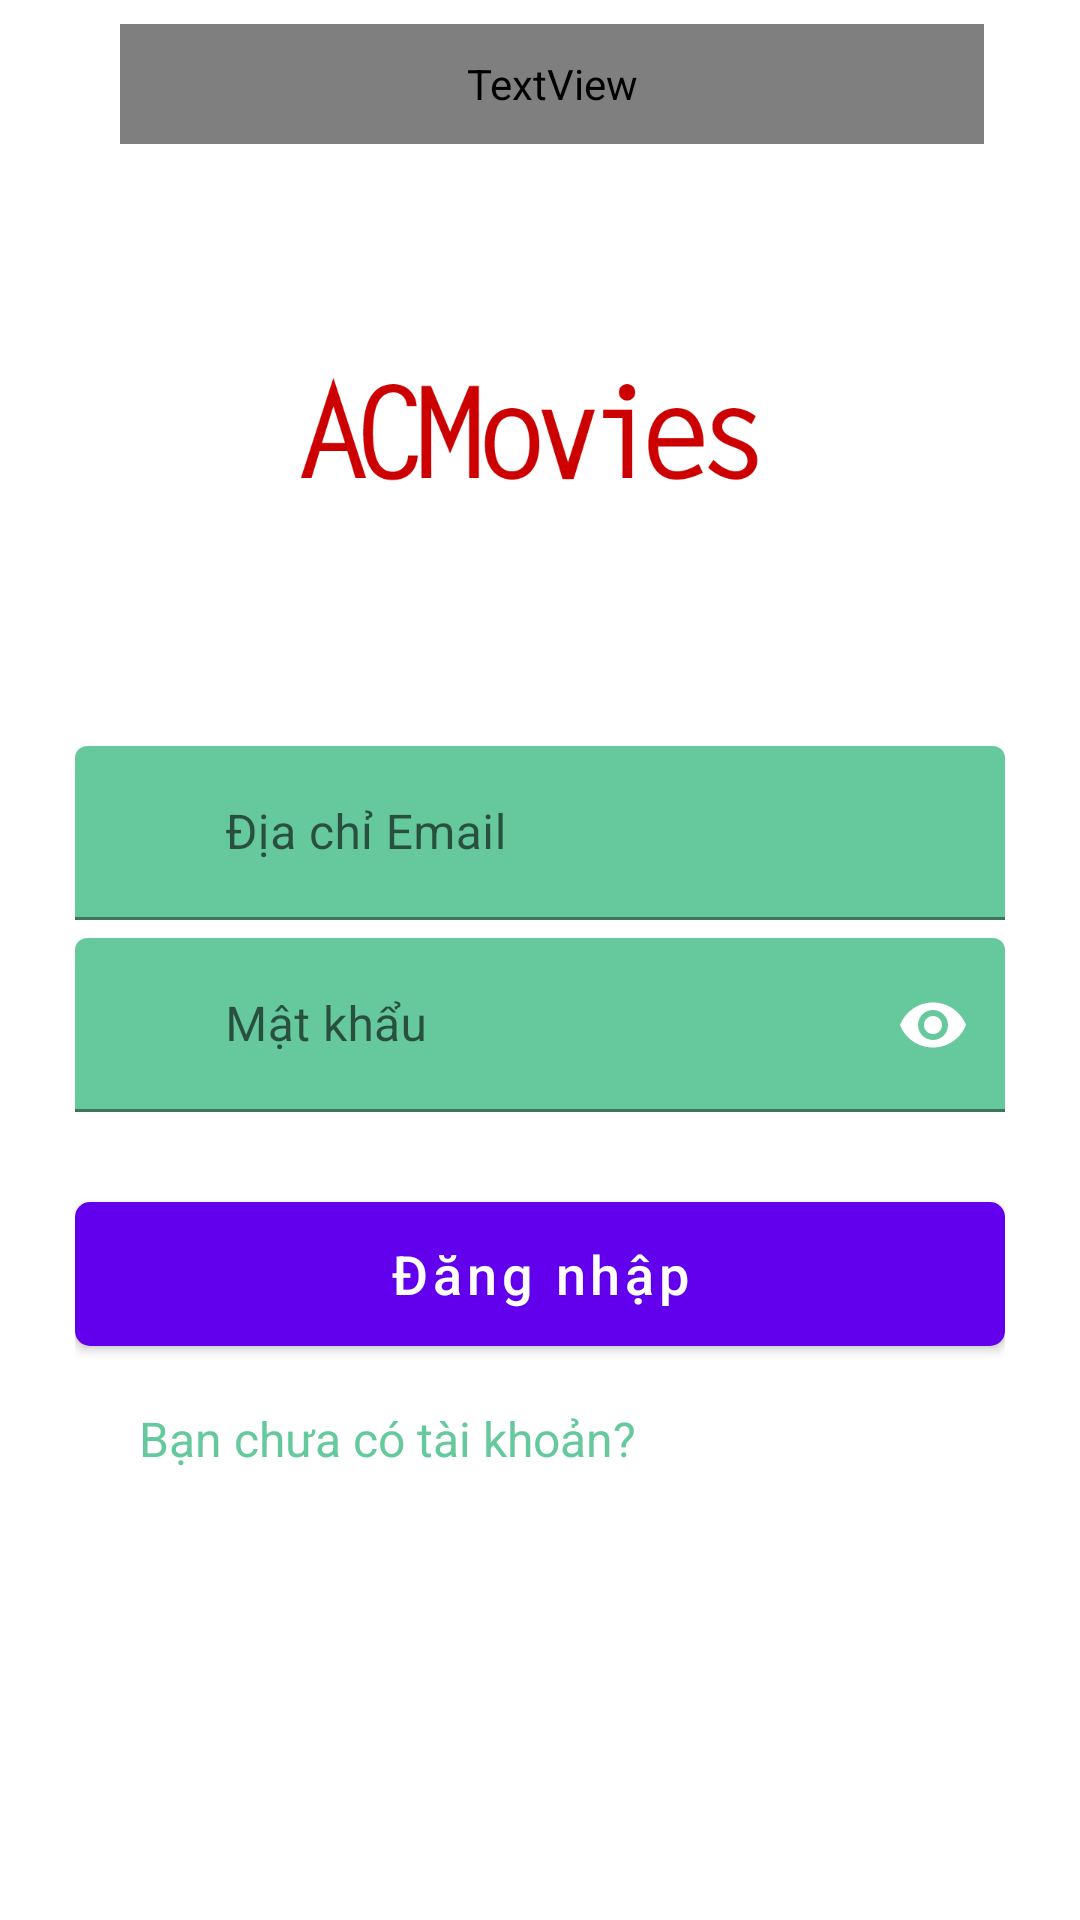

Reconstruct the res/layout file that produces this screen, plus the resources it refers to.
<!-- AndroidManifest.xml: application theme Theme.Acmovies -->
<!-- res/layout/fragment_sign_in.xml -->
<?xml version="1.0" encoding="utf-8"?>
<LinearLayout
    xmlns:android="http://schemas.android.com/apk/res/android"
    xmlns:app="http://schemas.android.com/apk/res-auto"
    xmlns:tools="http://schemas.android.com/tools"
    android:layout_width="match_parent"
    android:layout_height="match_parent"
    android:orientation="vertical">

    <LinearLayout
        android:id="@+id/layoutHeader"
        android:layout_width="match_parent"
        android:layout_height="?actionBarSize"
        android:gravity="center_vertical"
        android:orientation="horizontal"
        android:padding="8sp">

        <ImageView
            android:id="@+id/btn_back"
            android:layout_width="24dp"
            android:layout_height="24dp"
            android:src="@drawable/ic_back"/>

        <TextView
            android:layout_width="0dp"
            android:layout_height="match_parent"
            android:layout_weight="1"
            android:layout_marginRight="24dp"
            android:layout_marginStart="8dp"
            android:layout_marginLeft="8dp"
            android:layout_marginEnd="24dp"
            android:gravity="center"
            android:background="@null"
            android:text="Đăng nhập"
            android:textColor="@color/white"
            android:fontFamily="@font/lato"
            android:textSize="20sp"/>

    </LinearLayout>

    <LinearLayout
        android:layout_width="match_parent"
        android:layout_height="match_parent"
        android:paddingLeft="25dp"
        android:paddingRight="25dp"
        android:orientation="vertical">

        <ImageView
            android:layout_width="match_parent"
            android:layout_height="wrap_content"
            android:layout_gravity="center_horizontal"
            android:layout_marginTop="60dp"
            android:layout_marginBottom="70dp"
            android:src="@mipmap/logo"/>

        <com.google.android.material.textfield.TextInputLayout
            android:id="@+id/layoutEmailSignIn"
            android:layout_width="match_parent"
            android:hint="Địa chỉ Email"
            android:layout_height="wrap_content"
            android:layout_marginBottom="6dp">
            <com.google.android.material.textfield.TextInputEditText
                android:id="@+id/txtEmailSignIn"
                android:layout_width="match_parent"
                android:layout_height="wrap_content"
                android:inputType="textEmailAddress"
                android:hint="Địa chỉ Email"
                android:textSize="16sp"
                android:backgroundTint="@color/colortextHint"
                android:textColorHint="@drawable/hint_selector"
                android:textColor="@color/white"
                android:drawableLeft="@drawable/custom_drawable_email"
                android:drawablePadding="10dp"/>
        </com.google.android.material.textfield.TextInputLayout>

        <com.google.android.material.textfield.TextInputLayout
            android:id="@+id/layoutPasswordSignIn"
            android:layout_marginBottom="30dp"
            android:hint="Mật khẩu"
            app:passwordToggleEnabled="true"
            app:passwordToggleTint="@color/white"
            android:layout_width="match_parent"
            android:layout_height="wrap_content">
            <com.google.android.material.textfield.TextInputEditText
                android:id="@+id/txtPasswordSignIn"
                android:layout_width="match_parent"
                android:layout_height="wrap_content"
                android:inputType="textPassword"
                android:hint="Mật khẩu"
                android:textSize="16sp"
                android:backgroundTint="@color/colortextHint"
                android:textColorHint="@drawable/hint_selector"
                android:textColor="@color/white"
                android:drawableStart="@drawable/custom_drawable_key"
                android:drawablePadding="10dp"
                android:drawableLeft="@drawable/custom_drawable_key" />

        </com.google.android.material.textfield.TextInputLayout>

        <Button
            android:id="@+id/btnSignIn"
            android:layout_width="match_parent"
            android:layout_height="wrap_content"
            android:text="Đăng nhập"
            android:textColor="@color/white"
            android:textSize="18sp"
            android:layout_marginBottom="20dp"
            android:textAllCaps="false"
            android:background="@drawable/custom_btn_round"/>

        <LinearLayout
            android:layout_width="match_parent"
            android:layout_height="wrap_content"
            android:gravity="center_horizontal"
            android:orientation="horizontal">

            <TextView
                android:layout_width="wrap_content"
                android:layout_height="wrap_content"
                android:text="Bạn chưa có tài khoản?"
                android:textColor="@color/colortextHint"
                android:textSize="16sp"
                android:layout_marginRight="6dp"/>
            <TextView
                android:id="@+id/txtSignUp"
                android:layout_width="wrap_content"
                android:layout_height="wrap_content"
                android:textSize="16sp"
                android:textColor="@color/white"
                android:text="Đăng ký ngay"/>

        </LinearLayout>

    </LinearLayout>
</LinearLayout>
<!-- resources referenced by this layout -->
<resources>
  <color name="colortextHint">#66c99e</color>
  <color name="white">#FFFFFFFF</color>
  <!-- drawable custom_btn_round (drawable) -->
  <?xml version="1.0" encoding="utf-8"?>
  <shape android:shape="rectangle"
      xmlns:android="http://schemas.android.com/apk/res/android">
      <solid android:color="#F80631"/>
      <corners android:radius="5dp"/>
  
  </shape>
  <!-- drawable custom_drawable_email (drawable) -->
  <?xml version="1.0" encoding="utf-8"?>
  <layer-list xmlns:android="http://schemas.android.com/apk/res/android" >
  
      <item
          android:drawable="@drawable/ic_email"
          android:width="24dp"
          android:height="24dp" >
          <color android:color="@color/colortextHint"/>
      </item>
  
  </layer-list >
  <!-- drawable custom_drawable_key (drawable) -->
  <?xml version="1.0" encoding="utf-8"?>
  <layer-list xmlns:android="http://schemas.android.com/apk/res/android" >
  
      <item
          android:drawable="@drawable/ic_key"
          android:width="24dp"
          android:height="24dp" >
          <color android:color="@color/colortextHint"/>
      </item>
  
  </layer-list >
  <!-- drawable hint_selector (drawable) -->
  <?xml version="1.0" encoding="utf-8"?>
  <selector xmlns:android="http://schemas.android.com/apk/res/android">
      <item android:state_focused="true" android:color="@android:color/transparent" />
      <item android:color="@color/colortextHint" />
  </selector>
  <style name="Theme.Acmovies" parent="Theme.MaterialComponents.DayNight.DarkActionBar">
          
          <item name="colorPrimary">@color/purple_500</item>
          <item name="colorPrimaryVariant">@color/purple_700</item>
          <item name="colorOnPrimary">@color/white</item>
          
          <item name="colorSecondary">@color/teal_200</item>
          <item name="colorSecondaryVariant">@color/teal_700</item>
          <item name="colorOnSecondary">@color/black</item>
          
          <item name="android:statusBarColor" tools:targetApi="l">?attr/colorPrimaryVariant</item>
          
      </style>
  <!-- drawable ic_email (drawable) -->
  <vector xmlns:android="http://schemas.android.com/apk/res/android"
      android:width="512dp"
      android:height="512dp"
      android:viewportWidth="512"
      android:viewportHeight="512">
    <path
        android:fillColor="@color/colortextHint"
        android:pathData="M467,61H45C20.218,61 0,81.196 0,106v300c0,24.72 20.128,45 45,45h422c24.72,0 45,-20.128 45,-45V106C512,81.28 491.872,61 467,61zM460.786,91L256.954,294.833L51.359,91H460.786zM30,399.788V112.069l144.479,143.24L30,399.788zM51.213,421l144.57,-144.57l50.657,50.222c5.864,5.814 15.327,5.795 21.167,-0.046L317,277.213L460.787,421H51.213zM482,399.787L338.213,256L482,112.212V399.787z"/>
  </vector>
  <color name="purple_500">#FF6200EE</color>
  <color name="purple_700">#FF3700B3</color>
  <color name="teal_200">#FF03DAC5</color>
  <color name="teal_700">#FF018786</color>
  <color name="black">#FF000000</color>
</resources>
